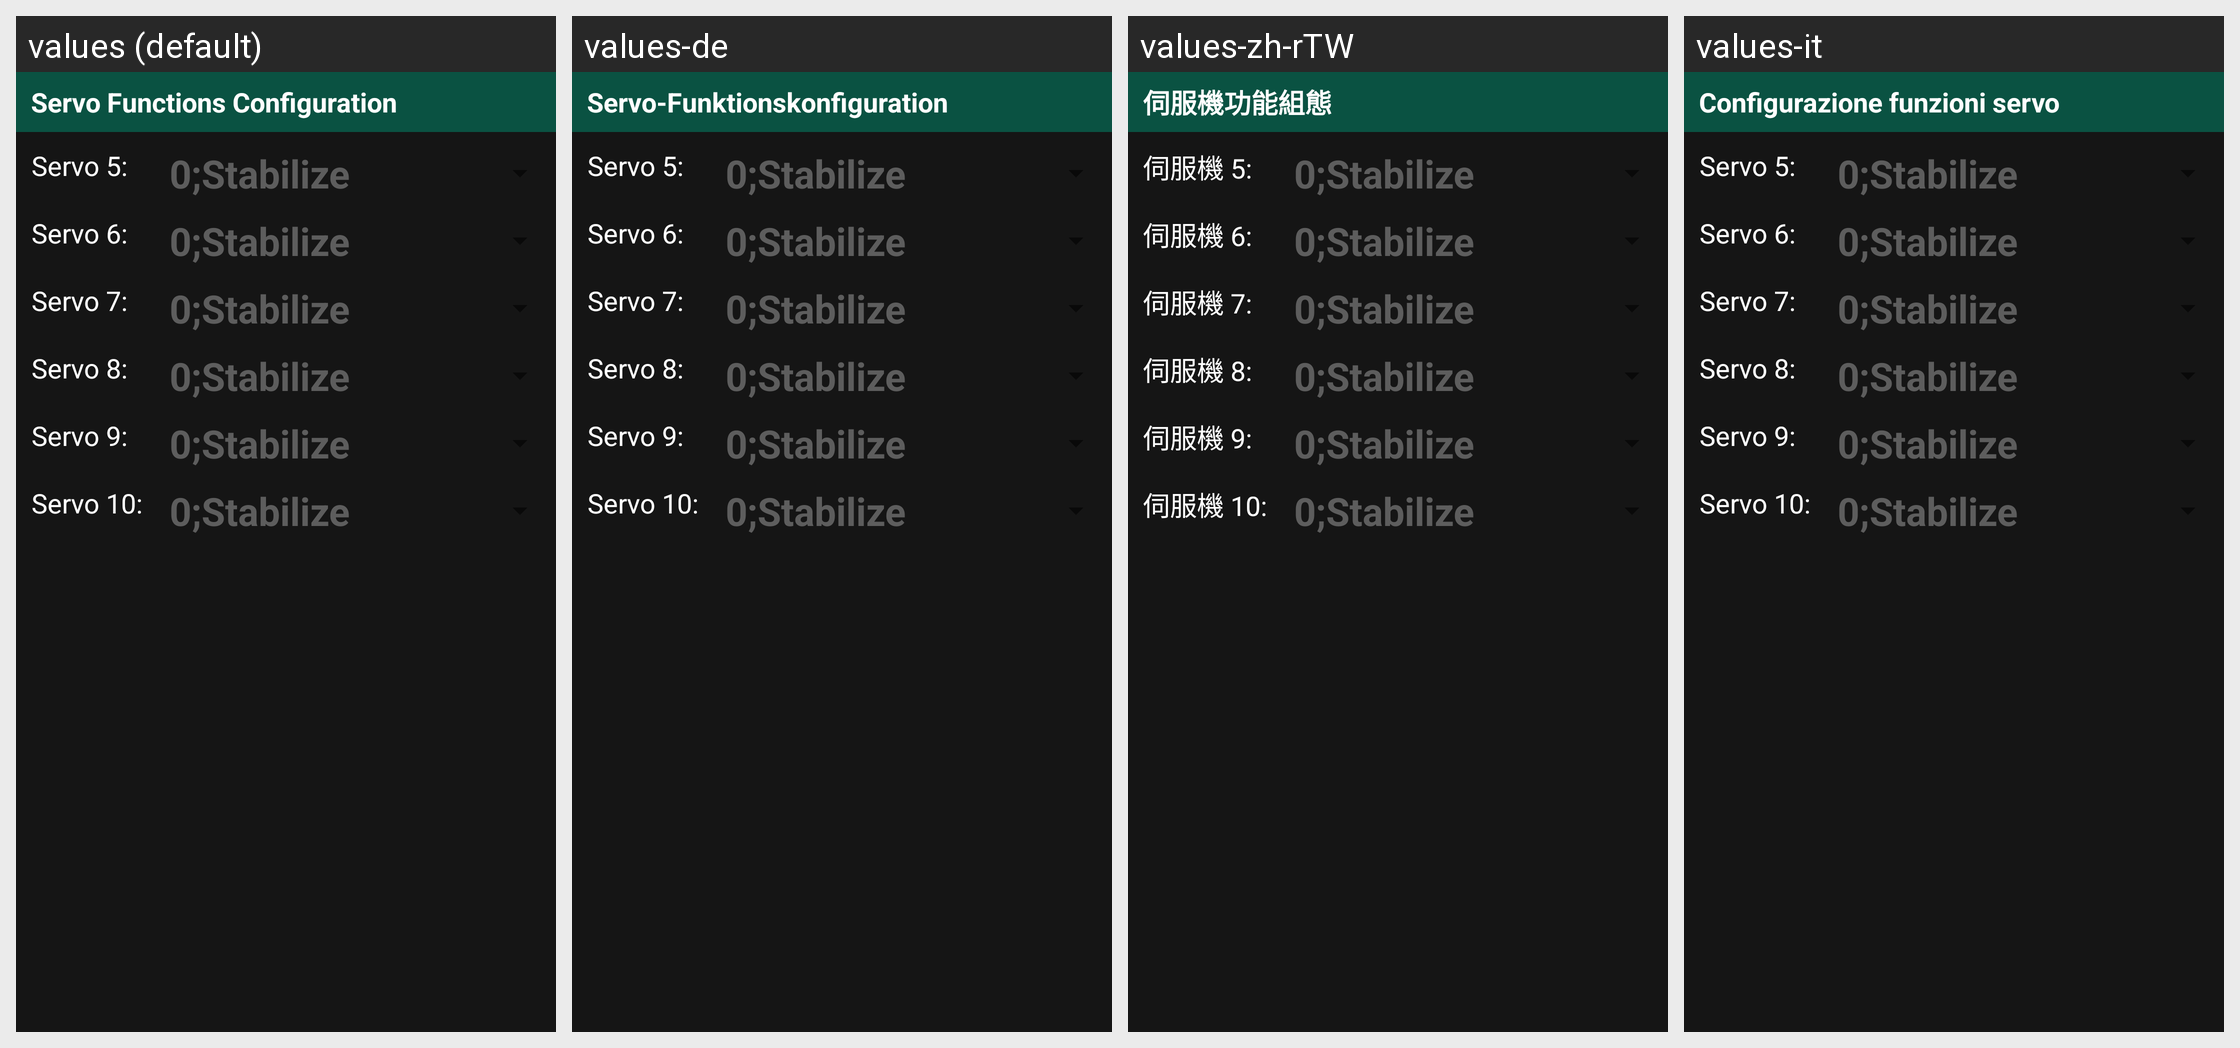

Locale-by-locale string values for the Android screen shown in this grid:
Android screen res/layout/fragment_setup_sf_main.xml rendered under 4 locales, left to right: values (default), values-de, values-zh-rTW, values-it. Device: Nexus 5 (rendered at 1080×1920; each locale shown at half size, 540×960, under a caption strip naming it); theme AppTheme.
Other locales in the repository, not shown: values-es, values-fr, values-zh-rCN.
Strings drawn on this screen, with the default value and each locale's value (text and hints the layout hard-codes, and strings that could not be matched under every locale, appear in the picture but are not listed):

setup_sf_servo_title
  values: Servo Functions Configuration
  values-de: Servo-Funktionskonfiguration
  values-zh-rTW: 伺服機功能組態
  values-it: Configurazione funzioni servo

setup_sf_servo5
  values: Servo 5:
  values-de: Servo 5:
  values-zh-rTW: 伺服機 5:
  values-it: Servo 5:  [not translated; the default value is used]

setup_sf_servo6
  values: Servo 6:
  values-de: Servo 6:
  values-zh-rTW: 伺服機 6:
  values-it: Servo 6:  [not translated; the default value is used]

setup_sf_servo7
  values: Servo 7:
  values-de: Servo 7:
  values-zh-rTW: 伺服機 7:
  values-it: Servo 7:  [not translated; the default value is used]

setup_sf_servo8
  values: Servo 8:
  values-de: Servo 8:
  values-zh-rTW: 伺服機 8:
  values-it: Servo 8:  [not translated; the default value is used]

setup_sf_servo9
  values: Servo 9:
  values-de: Servo 9:
  values-zh-rTW: 伺服機 9:
  values-it: Servo 9:  [not translated; the default value is used]

setup_sf_servo10
  values: Servo 10:
  values-de: Servo 10:
  values-zh-rTW: 伺服機 10:
  values-it: Servo 10:  [not translated; the default value is used]
